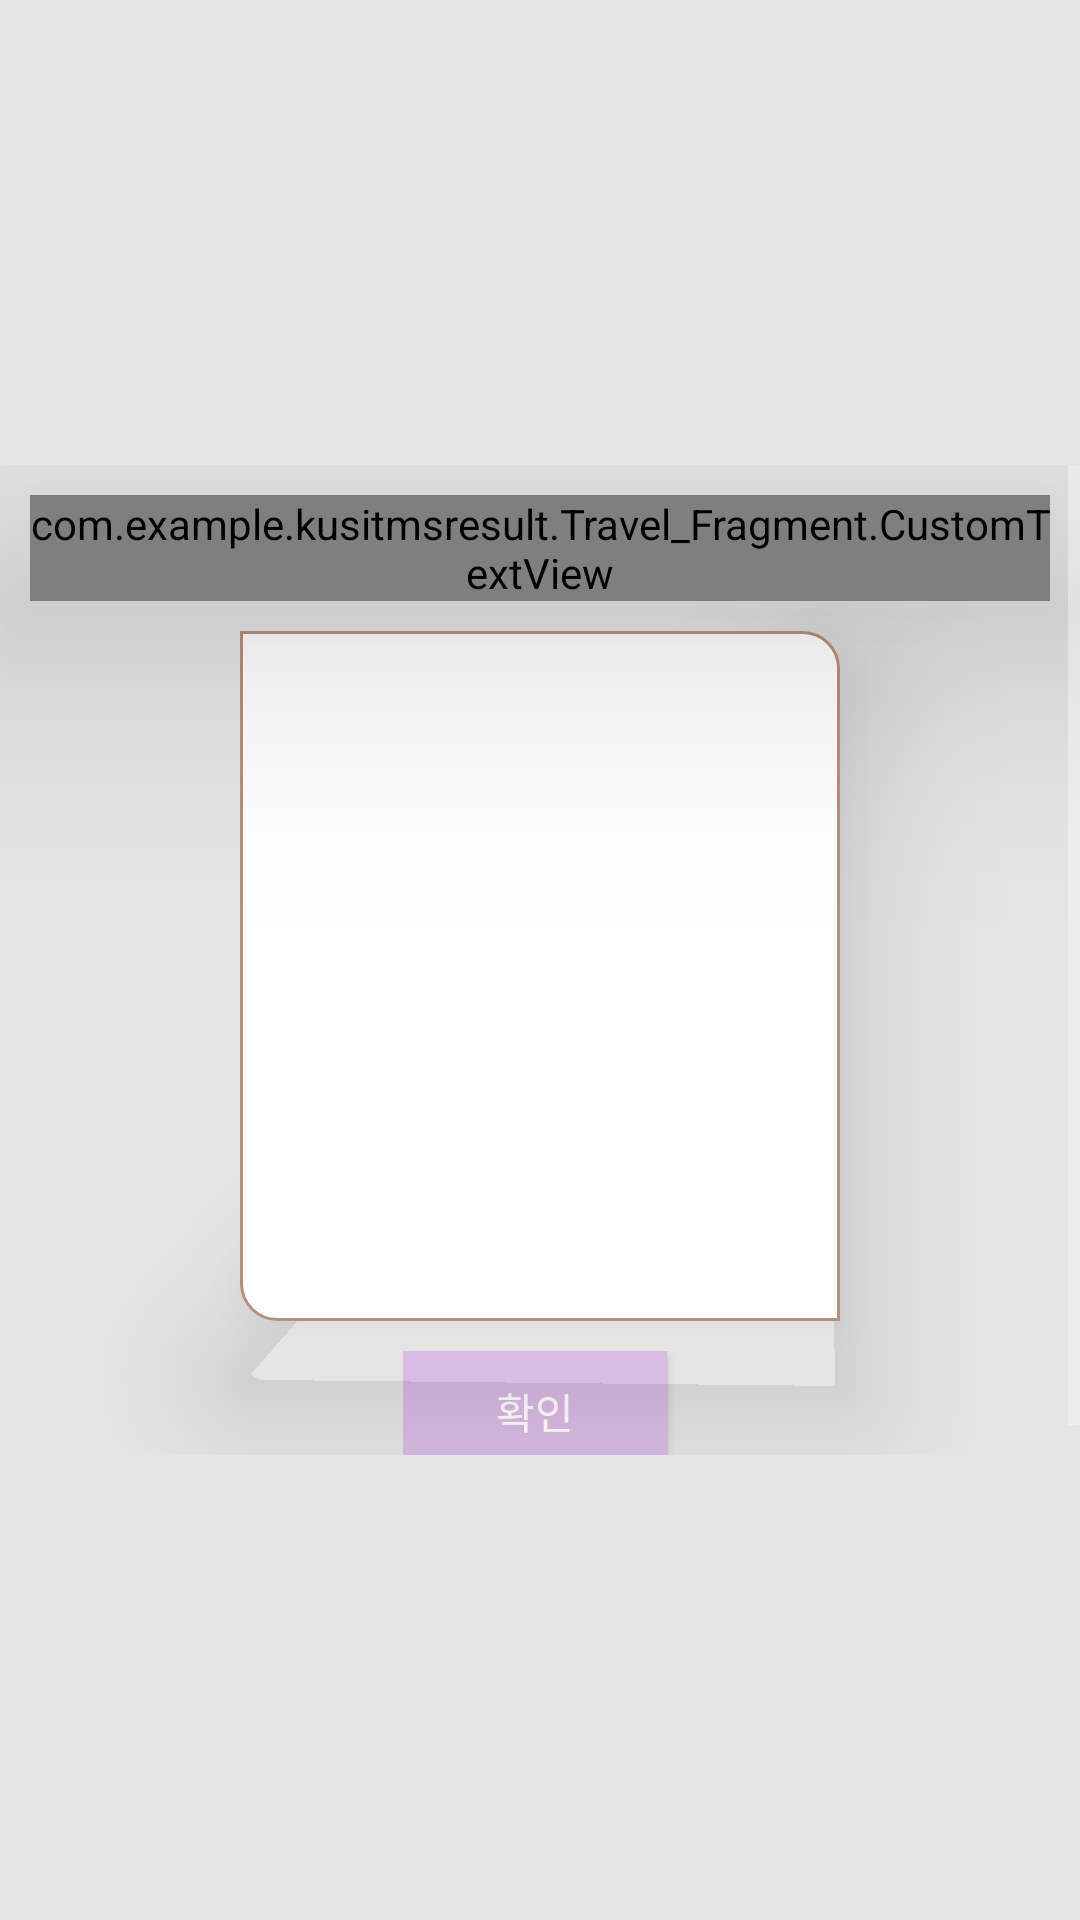

Android layout source for this screen:
<!-- AndroidManifest.xml: activity theme Transparent -->
<!-- res/layout/activity_recommend.xml -->
<?xml version="1.0" encoding="utf-8"?>
<LinearLayout xmlns:android="http://schemas.android.com/apk/res/android"
    xmlns:app="http://schemas.android.com/apk/res-auto"
    xmlns:tools="http://schemas.android.com/tools"
    android:orientation="vertical"
    android:layout_width="fill_parent"
    android:layout_height="fill_parent"
    android:background="@color/transparent"
    android:gravity="center_vertical"

    tools:context=".Travel_Fragment.StoreListActivity">

    <ScrollView
        android:layout_width="match_parent"
        android:layout_height="330dp"
        android:background="@android:color/transparent">

        <LinearLayout
            android:layout_width="match_parent"
            android:layout_height="wrap_content"
            android:orientation="vertical"
            android:gravity="center"
            android:background="@android:color/transparent">


            <com.example.kusitmsresult.Travel_Fragment.CustomTextView
                android:id="@+id/CustomTextView"
                android:layout_width="wrap_content"
                android:layout_height="match_parent"
                android:layout_margin="10dp"
                android:elevation="50dp"
                android:fontFamily="@font/cafe"
                android:singleLine="true"
                android:text="다음 추천 장소"
                android:textColor="@color/black"
                android:textSize="25dp"
                app:textStroke="true"
                app:textStrokeColor="#B3FFFFFF"
                app:textStrokeWidth="10.0"></com.example.kusitmsresult.Travel_Fragment.CustomTextView>

            <ListView
                android:id="@+id/recommendActivity_listview"
                android:layout_width="200dp"
                android:layout_height="230dp"
                android:listSelector="#D9BBE3"
                android:fontFamily="@font/cafe"
                android:dividerHeight="5dp"
                android:divider="@android:color/transparent"
                android:elevation="30dp"
                android:background="@drawable/storelist_background"
                >
            </ListView>


            <LinearLayout
                android:layout_width="wrap_content"
                android:layout_height="wrap_content"
                android:orientation="horizontal"
                android:layout_marginTop="10dp"
                android:elevation="20dp"
                >

                <Button
                    android:text="확인"
                    android:id="@+id/recommend_button_ok"
                    android:background="#D9BBE3"
                    android:layout_width="wrap_content"
                    android:layout_height="40dp"

                    android:fontFamily="@font/cafe"
                    android:layout_gravity="center_horizontal"
                    android:layout_marginBottom="5dp"
                    android:layout_marginRight="3dp"/>


            </LinearLayout>

        </LinearLayout>


    </ScrollView>

</LinearLayout>
<!-- resources referenced by this layout -->
<resources>
  <color name="black">#FF000000</color>
  <color name="transparent">#1A000000</color>
  <!-- drawable storelist_background (drawable) -->
  <?xml version="1.0" encoding="utf-8"?>
  <shape xmlns:android="http://schemas.android.com/apk/res/android"
      android:padding="10dp"
      android:shape="rectangle" >
  
      <solid android:color="#FFF" />
      <corners
          android:bottomLeftRadius="12dp"
          android:topRightRadius="12dp" />
      <stroke
          android:width="1dp"
          android:color="#b6907f" />
  </shape>
  <style name="Transparent" parent="@style/Theme.AppCompat">
          
          <item name="windowActionBar">true</item>
          <item name="windowNoTitle">true</item>
          
          <item name="android:windowBackground">@android:color/transparent</item>
          <item name="android:colorBackgroundCacheHint">@null</item>
          <item name="android:windowIsTranslucent">true</item>
          <item name="android:windowAnimationStyle">@android:style/Animation</item>
          <item name="android:backgroundDimEnabled">false</item>
      </style>
</resources>
